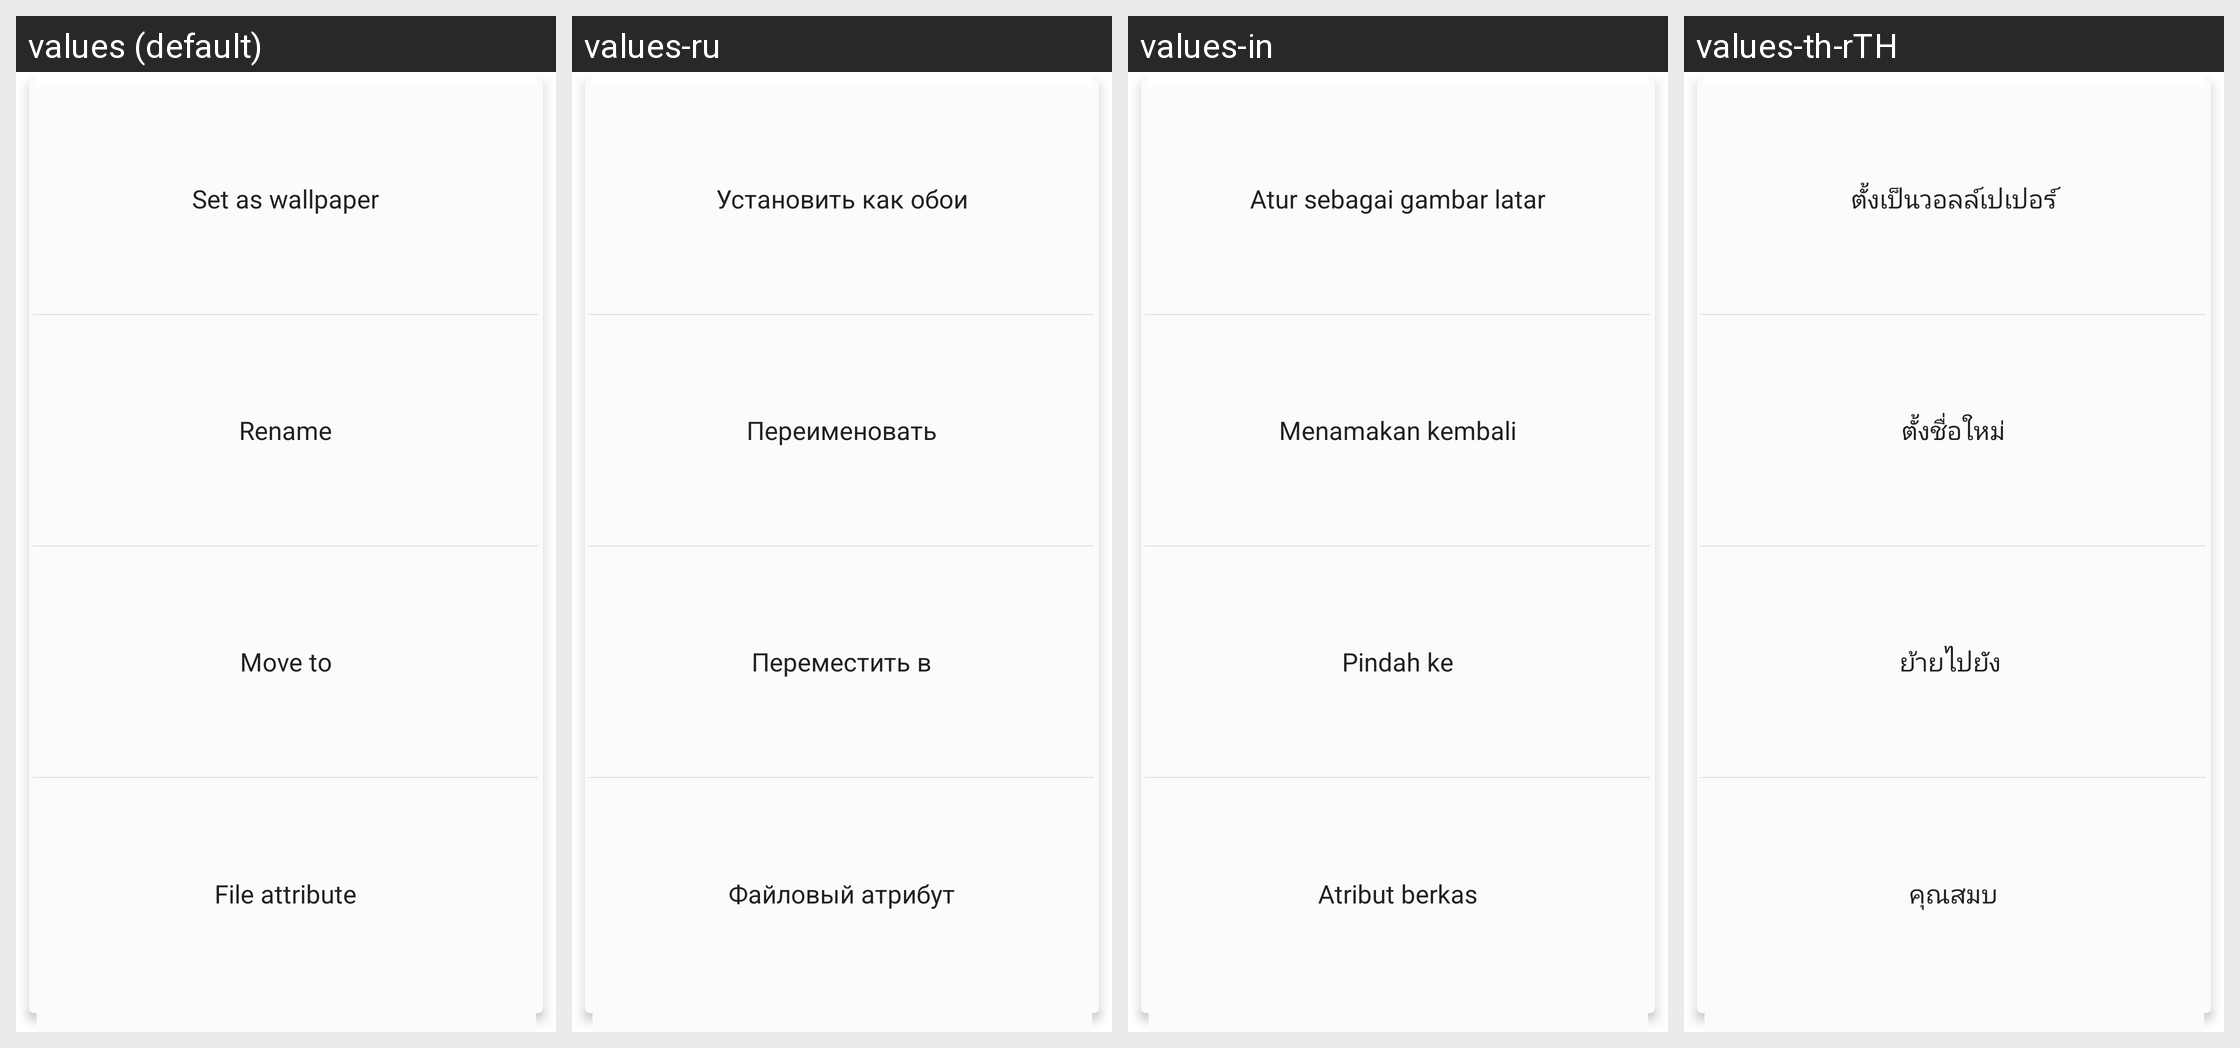

Strings drawn on this Android screen and how each of the app's shown locales translates them:
Android screen res/layout/image_more_click.xml rendered under 4 locales, left to right: values (default), values-ru, values-in, values-th-rTH. Device: Nexus 5 (rendered at 1080×1920; each locale shown at half size, 540×960, under a caption strip naming it); theme CustomTheme.
Other locales in the repository, not shown: values-ar, values-en, values-es, values-fr, values-hi-rIN, values-pt, values-tr, values-zh.
Strings drawn on this screen, with the default value and each locale's value (text and hints the layout hard-codes, and strings that could not be matched under every locale, appear in the picture but are not listed):

menu_more_set_wallpaper
  values: Set as wallpaper
  values-ru: Установить как обои
  values-in: Atur sebagai gambar latar
  values-th-rTH: ตั้งเป็นวอลล์เปเปอร์

download_rename
  values: Rename
  values-ru: Переименовать
  values-in: Menamakan kembali
  values-th-rTH: ตั้งชื่อใหม่

download_change_storage_location
  values: Move to
  values-ru: Переместить в
  values-in: Pindah ke
  values-th-rTH: ย้ายไปยัง 

download_file_property
  values: File attribute
  values-ru: Файловый атрибут
  values-in: Atribut berkas
  values-th-rTH: คุณสมบ
